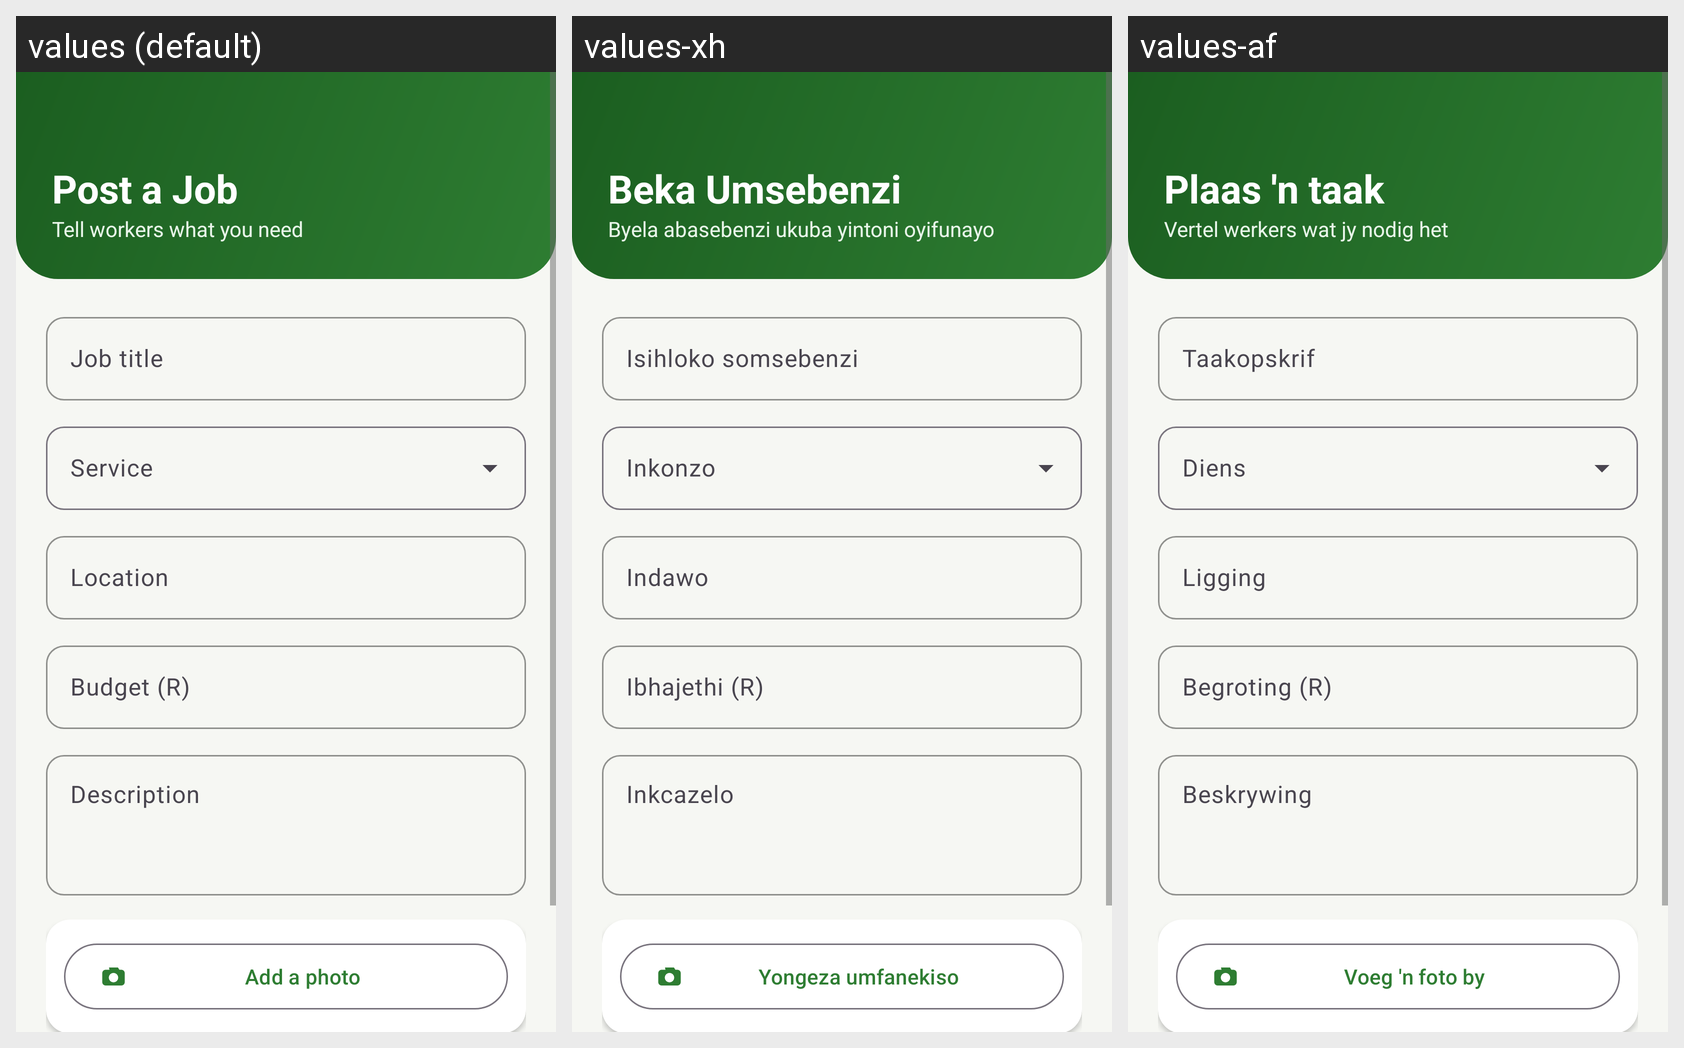

Here is an Android app screen in its default locale and in the app's own translations. Write out the translated-string differences for the strings that appear on this screen.
Android screen res/layout/activity_post_job.xml rendered under 3 locales, left to right: values (default), values-xh, values-af. Device: Nexus 5 (rendered at 1080×1920; each locale shown at half size, 540×960, under a caption strip naming it); theme Theme.Msebenzi.
Strings drawn on this screen, with the default value and each locale's value (text and hints the layout hard-codes, and strings that could not be matched under every locale, appear in the picture but are not listed):

post_a_job
  values: Post a Job
  values-xh: Beka Umsebenzi
  values-af: Plaas 'n taak

post_job_subtitle
  values: Tell workers what you need
  values-xh: Byela abasebenzi ukuba yintoni oyifunayo
  values-af: Vertel werkers wat jy nodig het

job_title
  values: Job title
  values-xh: Isihloko somsebenzi
  values-af: Taakopskrif

location
  values: Location
  values-xh: Indawo
  values-af: Ligging

budget_rands
  values: Budget (R)
  values-xh: Ibhajethi (R)
  values-af: Begroting (R)

description
  values: Description
  values-xh: Inkcazelo
  values-af: Beskrywing

add_photo
  values: Add a photo
  values-xh: Yongeza umfanekiso
  values-af: Voeg 'n foto by
